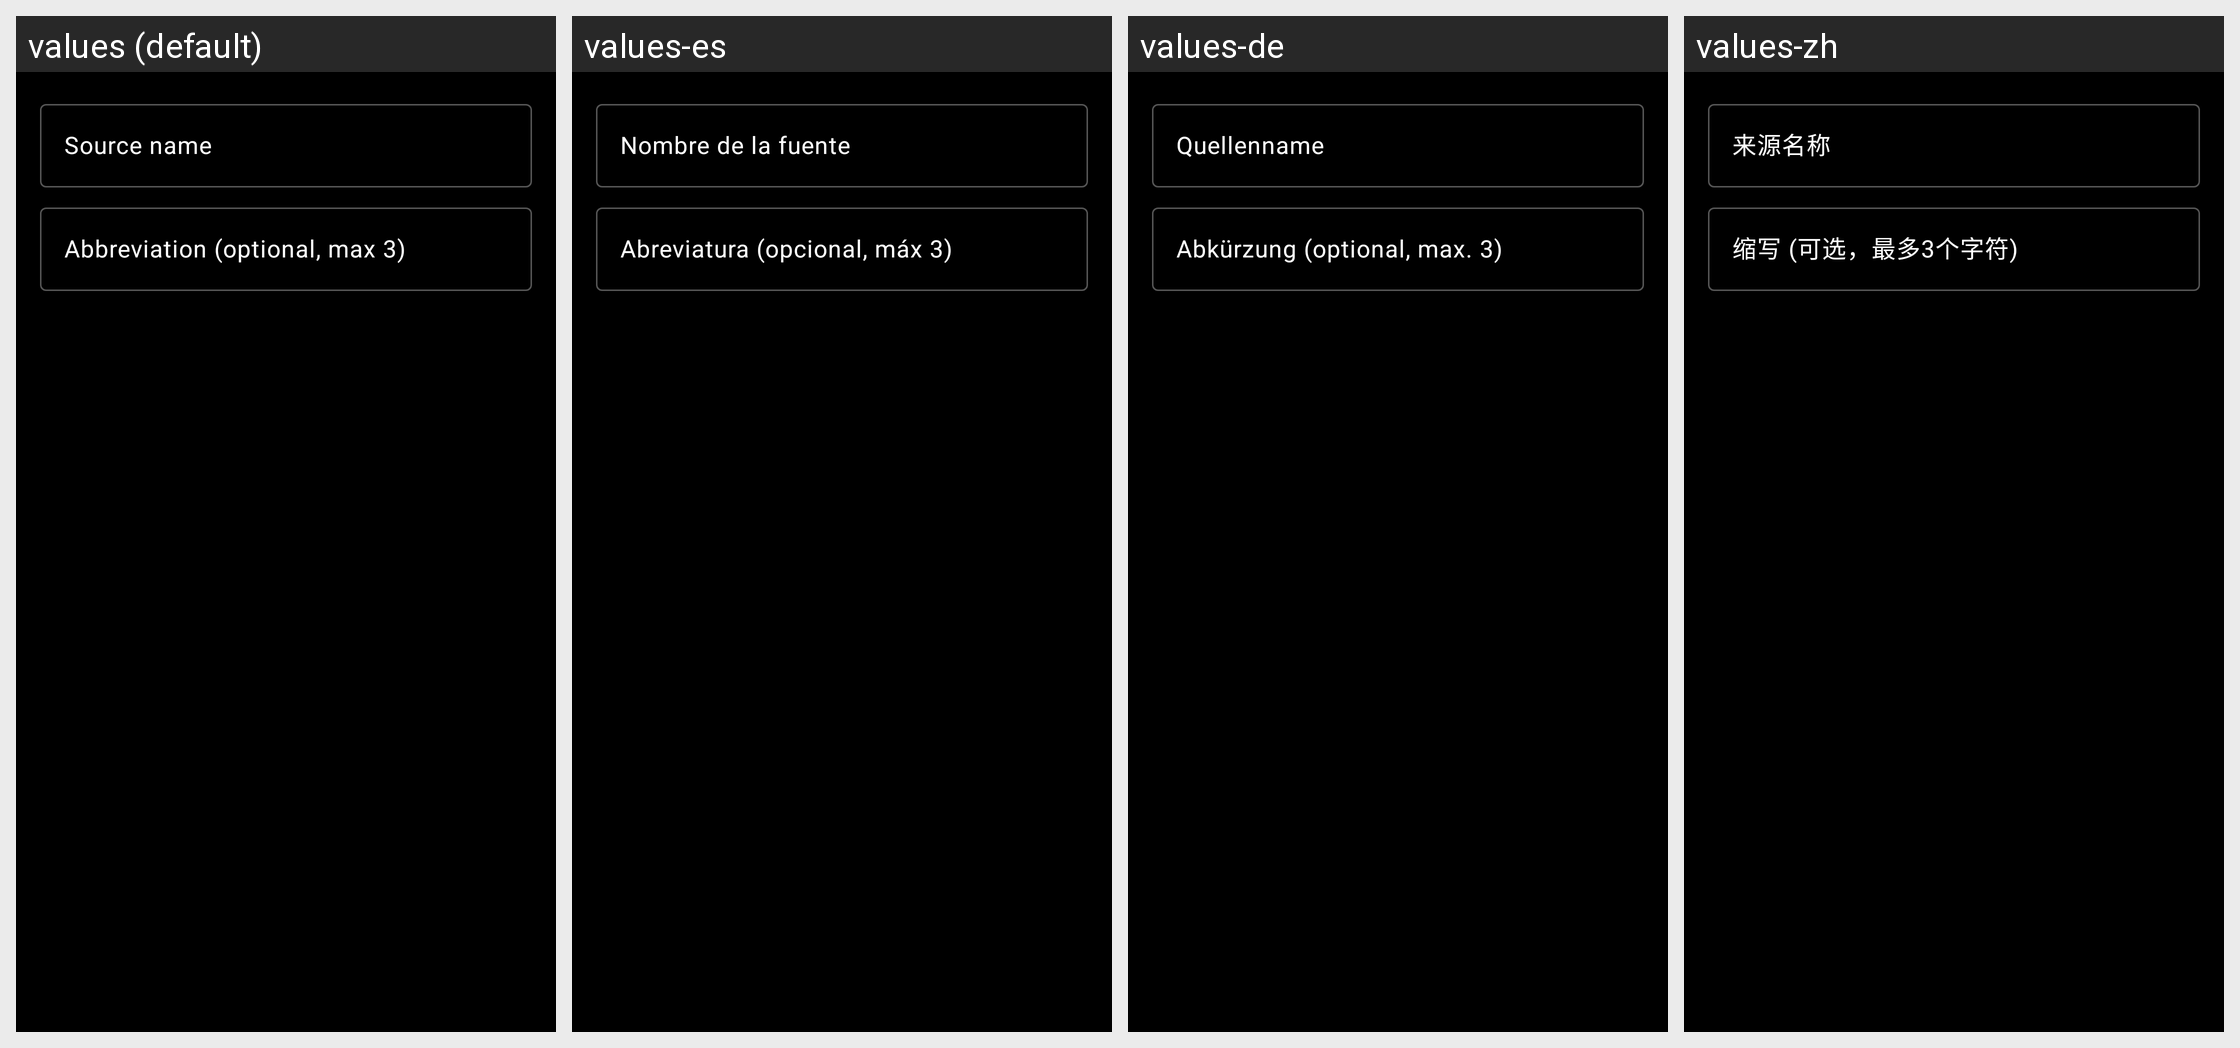

Strings drawn on this Android screen and how each of the app's shown locales translates them:
Android screen res/layout/dialog_add_source.xml rendered under 4 locales, left to right: values (default), values-es, values-de, values-zh. Device: Nexus 5 (rendered at 1080×1920; each locale shown at half size, 540×960, under a caption strip naming it); theme Theme.AnEn.
Other locales in the repository, not shown: values-ja, values-ko, values-ru.
Strings drawn on this screen, with the default value and each locale's value (text and hints the layout hard-codes, and strings that could not be matched under every locale, appear in the picture but are not listed):

source_name_hint
  values: Source name
  values-es: Nombre de la fuente
  values-de: Quellenname
  values-zh: 来源名称

abbreviation_hint
  values: Abbreviation (optional, max 3)
  values-es: Abreviatura (opcional, máx 3)
  values-de: Abkürzung (optional, max. 3)
  values-zh: 缩写 (可选，最多3个字符)
